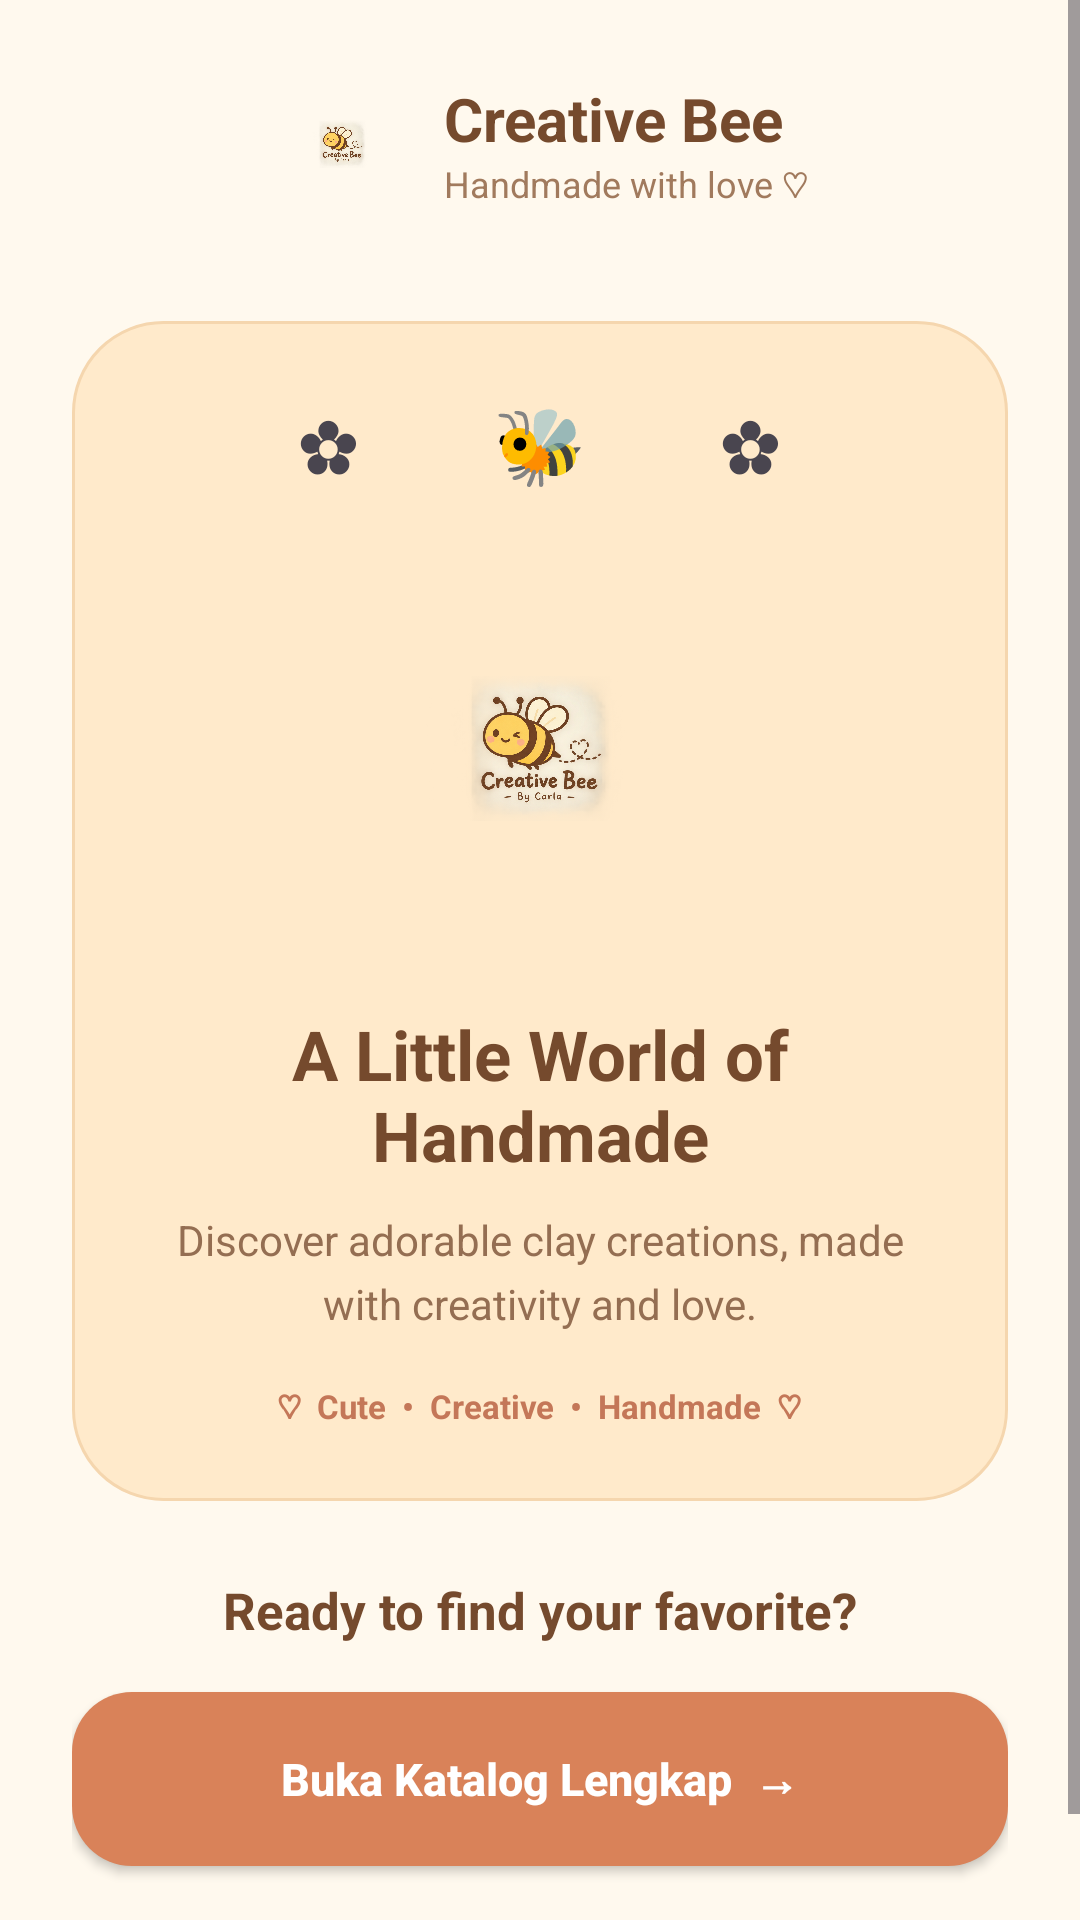

The Android layout XML behind this screen, and the referenced resources:
<!-- AndroidManifest.xml: application theme Theme.ProjekMobileYohana -->
<!-- res/layout/fragment_catalog.xml -->
<?xml version="1.0" encoding="utf-8"?>
<ScrollView xmlns:android="http://schemas.android.com/apk/res/android"
    android:layout_width="match_parent"
    android:layout_height="match_parent"
    android:background="#FFF9EE"
    android:fillViewport="true">

    <LinearLayout
        android:layout_width="match_parent"
        android:layout_height="match_parent"
        android:gravity="center"
        android:orientation="vertical"
        android:padding="24dp">

        
        <LinearLayout
            android:layout_width="match_parent"
            android:layout_height="wrap_content"
            android:gravity="center"
            android:orientation="horizontal">

            <ImageView
                android:layout_width="48dp"
                android:layout_height="48dp"
                android:src="@drawable/bee_logo"
                android:contentDescription="Creative Bee Logo"
                android:scaleType="fitCenter"/>

            <LinearLayout
                android:layout_width="wrap_content"
                android:layout_height="wrap_content"
                android:layout_marginStart="10dp"
                android:orientation="vertical">

                <TextView
                    android:layout_width="wrap_content"
                    android:layout_height="wrap_content"
                    android:text="Creative Bee"
                    android:textColor="#754A2D"
                    android:textSize="20sp"
                    android:textStyle="bold"/>

                <TextView
                    android:layout_width="wrap_content"
                    android:layout_height="wrap_content"
                    android:text="Handmade with love ♡"
                    android:textColor="#A17A5D"
                    android:textSize="12sp"/>
            </LinearLayout>
        </LinearLayout>

        
        <LinearLayout
            android:layout_width="match_parent"
            android:layout_height="wrap_content"
            android:layout_marginTop="35dp"
            android:background="@drawable/bg_catalog_welcome"
            android:gravity="center"
            android:orientation="vertical"
            android:padding="24dp">

            <TextView
                android:layout_width="wrap_content"
                android:layout_height="wrap_content"
                android:text="✿       🐝       ✿"
                android:textSize="25sp"/>

            <ImageView
                android:layout_width="145dp"
                android:layout_height="145dp"
                android:layout_marginTop="12dp"
                android:src="@drawable/bee_logo"
                android:scaleType="fitCenter"
                android:contentDescription="Creative Bee"/>

            <TextView
                android:layout_width="match_parent"
                android:layout_height="wrap_content"
                android:layout_marginTop="14dp"
                android:gravity="center"
                android:text="A Little World of Handmade"
                android:textColor="#754A2D"
                android:textSize="23sp"
                android:textStyle="bold"/>

            <TextView
                android:layout_width="match_parent"
                android:layout_height="wrap_content"
                android:layout_marginTop="10dp"
                android:gravity="center"
                android:lineSpacingExtra="5dp"
                android:text="Discover adorable clay creations, made with creativity and love."
                android:textColor="#946E52"
                android:textSize="14sp"/>

            <TextView
                android:layout_width="wrap_content"
                android:layout_height="wrap_content"
                android:layout_marginTop="17dp"
                android:text="♡  Cute  •  Creative  •  Handmade  ♡"
                android:textColor="#C47758"
                android:textSize="11sp"
                android:textStyle="bold"/>

        </LinearLayout>

        
        <TextView
            android:layout_width="match_parent"
            android:layout_height="wrap_content"
            android:layout_marginTop="25dp"
            android:gravity="center"
            android:text="Ready to find your favorite?"
            android:textColor="#754A2D"
            android:textSize="17sp"
            android:textStyle="bold"/>

        
        <Button
            android:id="@+id/btnOpenCatalog"
            android:layout_width="match_parent"
            android:layout_height="58dp"
            android:layout_marginTop="16dp"
            android:background="@drawable/bg_catalog_button"
            android:backgroundTint="@null"
            android:text="Buka Katalog Lengkap  →"
            android:textAllCaps="false"
            android:textColor="#FFFFFF"
            android:textSize="15sp"
            android:textStyle="bold"/>

        <TextView
            android:layout_width="match_parent"
            android:layout_height="wrap_content"
            android:layout_marginTop="16dp"
            android:gravity="center"
            android:text="Made with love by Creative Bee ♡"
            android:textColor="#B18C70"
            android:textSize="11sp"/>

    </LinearLayout>
</ScrollView>
<!-- resources referenced by this layout -->
<resources>
  <!-- drawable bee_logo: png bitmap (drawable, 927050 bytes) -->
  <!-- drawable bg_catalog_button (drawable) -->
  <?xml version="1.0" encoding="utf-8"?>
  <shape xmlns:android="http://schemas.android.com/apk/res/android">
      <solid android:color="#D98259"/>
      <corners android:radius="20dp"/>
  </shape>
  <!-- drawable bg_catalog_welcome (drawable) -->
  <?xml version="1.0" encoding="utf-8"?>
  <shape xmlns:android="http://schemas.android.com/apk/res/android">
      <solid android:color="#FFEACB"/>
      <corners android:radius="30dp"/>
      <stroke
          android:width="1dp"
          android:color="#F5D6AE"/>
  </shape>
  <style name="Theme.ProjekMobileYohana" parent="Base.Theme.ProjekMobileYohana" />
  <style name="Base.Theme.ProjekMobileYohana" parent="Theme.Material3.DayNight.NoActionBar">
          
          
      </style>
</resources>
